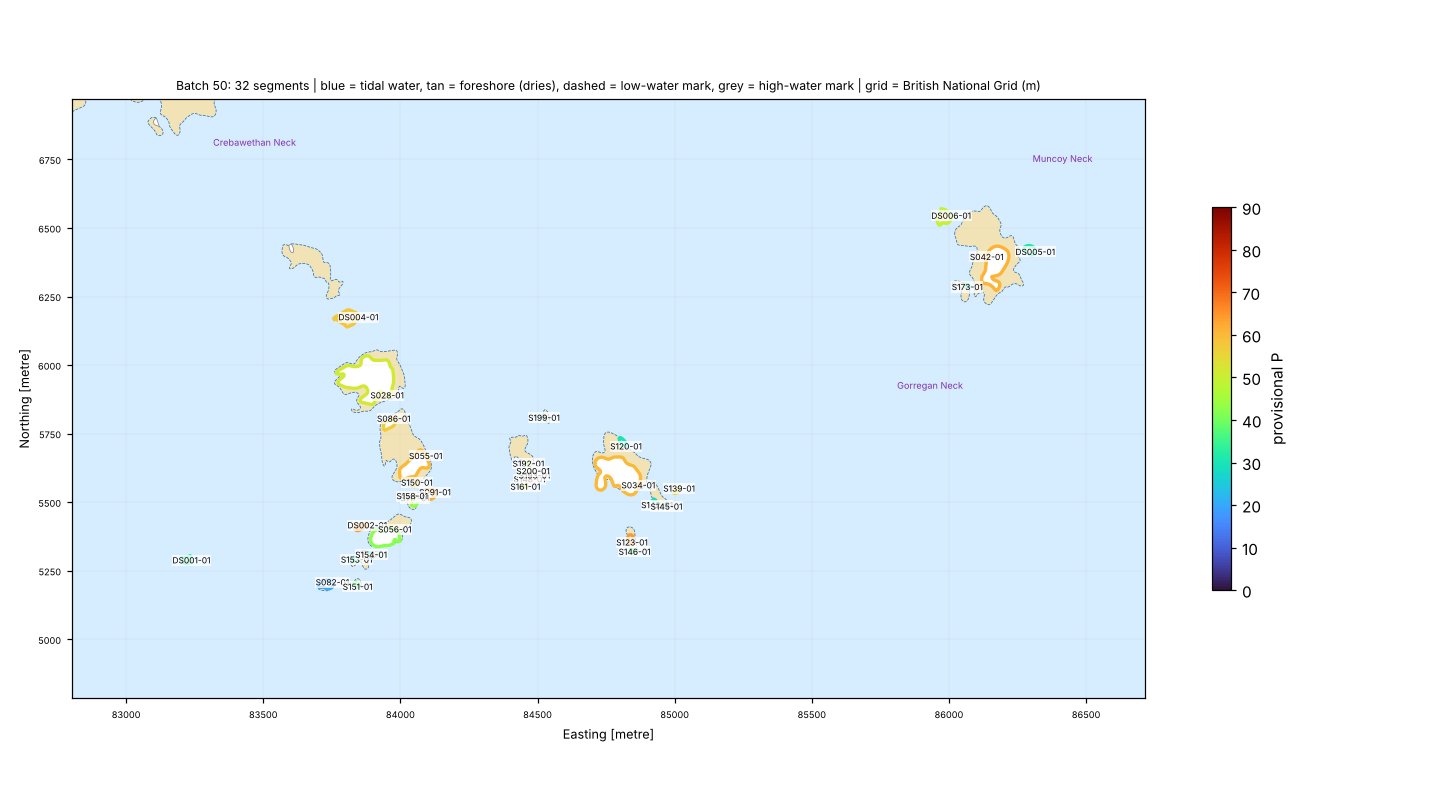

The file beside this chart, header and first rows:
seg_id, group, lat, lon, length_m, names_nearby, nearest_place, setting, aspect_open_deg, intertidal_width_m, maxdepth_150m, maxdepth_300m, maxdepth_1000m, dist_to_5m, dist_to_10m, dist_to_20m, eusm_substrate_100m, eusm_substrate_300m, eusm_substrate_1000m, eusm_nearest_substrate, eusm_nearest_dist_m, eusm_nearest_biozone, eusm_nearest_energy, dist_to_mapped_rock_m
DS001-01, DRY-SCILLY, 49.86, -6.409, 106.4, Gilstone [Other Coastal Landform, 14 m];…, St Agnes (Village, 5.5 km), open coast, 230.0, 0.0, 14.6, 42.5, 76.6, 40.1, 40.1, 174.9, Rock or other hard substrata, Rock or other hard substrata, Coarse substrate, Rock or other hard substrata, 1.0, Infralittoral, High energy, 1.0
DS002-01, DRY-SCILLY, 49.87, -6.401, 116.6, Daisy [Other Coastal Landform, 71 m]; Bl…, St Agnes (Village, 4.9 km), open coast, 265.0, 0.0, 10.4, 38.0, 76.6, 29.7, 29.7, 260.8, Rock or other hard substrata, Rock or other hard substrata, Rock or other hard substrata, Rock or other hard substrata, 0.0, Infralittoral, Low energy, 0.0
DS004-01, DRY-SCILLY, 49.87, -6.402, 234.2, Silver Carn [Other Coastal Landform, 44 …, St Agnes (Village, 4.6 km), open coast, 285.0, 0.0, 2.8, 12.4, 48.7, 161.7, 214.4, 418.6, Seabed, Rock or other hard substrata, Rock or other hard substrata, Rock or other hard substrata, 6.0, Infralittoral, High energy, 6.0
DS005-01, DRY-SCILLY, 49.88, -6.368, 121.1, Flat Carn [Other Coastal Landform, 22 m]…, St Agnes (Village, 2.4 km), open coast, 171.0, 0.0, 15.1, 40.8, 70.8, 108.1, 108.1, 153.6, Rock or other hard substrata, Rock or other hard substrata, Coarse substrate, Rock or other hard substrata, 0.0, Infralittoral, High energy, 0.0
DS006-01, DRY-SCILLY, 49.88, -6.372, 179.5, Great Menbean [Other Coastal Landform, 1…, St Agnes (Village, 2.5 km), open coast, 246.0, 0.0, 2.5, 28.0, 69.1, 158.5, 158.5, 158.5, Rock or other hard substrata, Rock or other hard substrata, Rock or other hard substrata, Rock or other hard substrata, 32.0, Infralittoral, Low energy, 32.0
S028-01, SCILLY, 49.87, -6.4, 765.7, Rosevear Neck [Channel, 64 m]; Rosevear …, St Agnes (Village, 4.6 km), open coast, 178.0, 17.0, 1.7, 10.1, 71.8, 201.7, 292.7, 499.5, , Rock or other hard substrata, Rock or other hard substrata, Rock or other hard substrata, 37.0, Infralittoral, Low energy, 37.0
S034-01, SCILLY, 49.87, -6.387, 607.1, Carn Captain [Other Coastal Landform, 62…, St Agnes (Village, 4.0 km), open coast, 135.0, 16.0, 13.7, 57.3, 76.2, 146.1, 146.1, 220.8, , Rock or other hard substrata, Coarse substrate, Rock or other hard substrata, 65.0, Infralittoral, Low energy, 65.0
S042-01, SCILLY, 49.88, -6.37, 456.3, Melledgan [Other Coastal Landform, 7 m];…, St Agnes (Village, 2.5 km), open coast, 277.0, 38.0, 7.1, 30.1, 70.4, 113.6, 163.1, 204.4, , Rock or other hard substrata, Rock or other hard substrata, Rock or other hard substrata, 79.0, Infralittoral, Low energy, 79.0
S055-01, SCILLY, 49.87, -6.398, 334.5, Rosevean [Other Coastal Landform, 83 m];…, St Agnes (Village, 4.6 km), open coast, 102.0, 9.0, 10.1, 31.4, 74.7, 114.0, 114.0, 254.3, Rock or other hard substrata, Rock or other hard substrata, Rock or other hard substrata, Rock or other hard substrata, 0.0, Infralittoral, High energy, 0.0
S056-01, SCILLY, 49.87, -6.399, 316.9, Daisy [Other Coastal Landform, 32 m]; Vi…, St Agnes (Village, 4.8 km), open coast, 67.0, 28.0, 10.4, 56.3, 77.0, 121.7, 121.7, 179.6, , Rock or other hard substrata, Rock or other hard substrata, Sand, 62.0, Infralittoral, Low energy, 62.0
S082-01, SCILLY, 49.86, -6.402, 146.6, Pednathise Head [Other Coastal Landform,…, St Agnes (Village, 5.1 km), open coast, 161.0, 16.0, 31.3, 69.1, 77.9, 64.3, 64.3, 146.2, , , Rock or other hard substrata, Rock or other hard substrata, 11.0, Infralittoral, High energy, 11.0
S086-01, SCILLY, 49.87, -6.4, 137.6, Rosevear Neck [Channel, 51 m]; Rosevean …, St Agnes (Village, 4.6 km), open coast, 250.0, 15.0, 1.1, 12.4, 72.1, 220.3, 256.9, 449.8, Rock or other hard substrata, Rock or other hard substrata, Rock or other hard substrata, Rock or other hard substrata, 48.0, Infralittoral, Low energy, 48.0
S091-01, SCILLY, 49.87, -6.397, 133.6, Rosevean Neck [Channel, 36 m]; Dry Splat…, St Agnes (Village, 4.6 km), open coast, 146.0, 7.0, 6.3, 48.7, 75.9, 93.8, 155.2, 155.2, Rock or other hard substrata, , Rock or other hard substrata, Rock or other hard substrata, 0.0, Infralittoral, Low energy, 0.0
S117-01, SCILLY, 49.87, -6.398, 97.9, Dry Splat [Other Coastal Landform, 11 m]…, St Agnes (Village, 4.7 km), semi-enclosed bay / estuary mouth, 137.0, 16.0, 0.3, 47.0, 75.9, 163.1, 209.8, 209.8, , , Seabed, Rock or other hard substrata, 55.0, Infralittoral, Low energy, 55.0
S120-01, SCILLY, 49.87, -6.388, 92.2, Carn Lawrence [Other Coastal Landform, 1…, St Agnes (Village, 4.0 km), open coast, 77.0, 0.0, 2.9, 38.8, 75.6, 209.3, 218.1, 282.9, , , Coarse substrate, Rock or other hard substrata, 0.0, Infralittoral, Low energy, 0.0
S123-01, SCILLY, 49.87, -6.387, 89.8, Trenemene [Other Coastal Landform, 12 m]…, St Agnes (Village, 4.2 km), open coast, 125.0, 13.0, 67.8, 70.7, 77.4, 51.7, 51.7, 51.7, Rock or other hard substrata, Coarse substrate, Coarse substrate, Rock or other hard substrata, 10.0, Shallow circalittoral, High energy, 10.0
S139-01, SCILLY, 49.87, -6.385, 69.0, Carn Ithen [Other Coastal Landform, 87 m…, St Agnes (Village, 3.9 km), open coast, 136.0, 19.0, 36.9, 58.3, 76.2, 24.1, 24.1, 98.3, Rock or other hard substrata, Rock or other hard substrata, Rock or other hard substrata, Rock or other hard substrata, 19.0, Infralittoral, Low energy, 19.0
S142-01, SCILLY, 49.87, -6.386, 65.8, Carn Ithen [Other Coastal Landform, 45 m…, St Agnes (Village, 4.0 km), open coast, 168.0, 14.0, 13.7, 68.6, 76.8, 93.4, 93.4, 160.3, , Rock or other hard substrata, Coarse substrate, Rock or other hard substrata, 58.0, Shallow circalittoral, Low energy, 58.0
S145-01, SCILLY, 49.87, -6.386, 64.0, Carn Ithen [Other Coastal Landform, 64 m…, St Agnes (Village, 4.0 km), open coast, 157.0, 13.0, 36.9, 68.6, 76.8, 78.7, 78.7, 139.5, , Rock or other hard substrata, Coarse substrate, Rock or other hard substrata, 66.0, Shallow circalittoral, Low energy, 66.0
S146-01, SCILLY, 49.87, -6.387, 60.8, Trenemene [Other Coastal Landform, 47 m]…, St Agnes (Village, 4.2 km), open coast, 169.0, 6.0, 68.6, 71.0, 77.4, 74.5, 74.5, 74.5, Rock or other hard substrata, Coarse substrate, Coarse substrate, Rock or other hard substrata, 0.0, Shallow circalittoral, High energy, 0.0
S148-01, SCILLY, 49.87, -6.393, 58.8, Rags [Other Coastal Landform, 117 m]; Sh…, St Agnes (Village, 4.3 km), open coast, 179.0, 8.0, 38.0, 48.7, 76.0, 107.9, 107.9, 117.9, Rock or other hard substrata, , Rock or other hard substrata, Rock or other hard substrata, 17.0, Infralittoral, High energy, 17.0
S150-01, SCILLY, 49.87, -6.398, 57.6, Rosevean Neck [Channel, 47 m]; Dry Splat…, St Agnes (Village, 4.7 km), open coast, 177.0, 7.0, 6.3, 47.0, 75.5, 137.5, 205.3, 218.7, Rock or other hard substrata, Rock or other hard substrata, Rock or other hard substrata, Rock or other hard substrata, 41.0, Infralittoral, High energy, 41.0
S151-01, SCILLY, 49.86, -6.401, 57.3, Pednathise Head [Other Coastal Landform,…, St Agnes (Village, 5.1 km), open coast, 189.0, 3.0, 38.0, 70.4, 78.1, 43.3, 43.3, 43.3, Rock or other hard substrata, Coarse substrate, Coarse substrate, Rock or other hard substrata, 23.0, Shallow circalittoral, High energy, 23.0
S153-01, SCILLY, 49.86, -6.401, 56.7, Pednathise Head [Other Coastal Landform,…, St Agnes (Village, 5.0 km), open coast, 182.0, 3.0, 31.3, 65.0, 77.5, 39.7, 39.7, 141.3, Rock or other hard substrata, Rock or other hard substrata, Rock or other hard substrata, Rock or other hard substrata, 4.0, Infralittoral, Low energy, 4.0
S154-01, SCILLY, 49.86, -6.4, 55.8, Daisy [Other Coastal Landform, 104 m]; B…, St Agnes (Village, 4.9 km), open coast, 170.0, 7.0, 16.9, 65.0, 77.5, 72.2, 72.2, 161.0, , Rock or other hard substrata, , Rock or other hard substrata, 31.0, Infralittoral, Low energy, 31.0
S158-01, SCILLY, 49.87, -6.398, 51.9, Dry Splat [Other Coastal Landform, 9 m];…, St Agnes (Village, 4.7 km), open coast, 269.0, 9.0, 0.3, 47.0, 75.9, 167.1, 212.1, 212.1, , Rock or other hard substrata, Rock or other hard substrata, Rock or other hard substrata, 59.0, Infralittoral, Low energy, 59.0
S161-01, SCILLY, 49.87, -6.393, 48.7, Rags [Other Coastal Landform, 141 m]; Br…, St Agnes (Village, 4.3 km), open coast, 178.0, 6.0, 38.0, 48.7, 76.2, 99.0, 99.0, 99.0, Rock or other hard substrata, Rock or other hard substrata, Coarse substrate, Rock or other hard substrata, 19.0, Infralittoral, High energy, 19.0
S173-01, SCILLY, 49.87, -6.371, 35.0, Melledgan Head [Other Coastal Landform, …, St Agnes (Village, 2.6 km), open coast, 200.0, 6.0, 29.0, 31.7, 71.2, 38.7, 100.7, 143.7, Rock or other hard substrata, Rock or other hard substrata, Coarse substrate, Rock or other hard substrata, 58.0, Infralittoral, No energy information, 58.0
S192-01, SCILLY, 49.87, -6.393, 24.3, Rags [Other Coastal Landform, 61 m]; Sho…, St Agnes (Village, 4.3 km), open coast, 204.0, 9.0, 19.0, 47.3, 75.7, 120.7, 120.7, 175.2, Rock or other hard substrata, Rock or other hard substrata, Coarse substrate, Rock or other hard substrata, 52.0, Infralittoral, High energy, 52.0
S193-01, SCILLY, 49.87, -6.392, 24.2, Rags [Other Coastal Landform, 109 m]; Sh…, St Agnes (Village, 4.3 km), open coast, 281.0, 3.0, 38.0, 48.7, 76.0, 82.5, 82.5, 146.6, , Rock or other hard substrata, Rock or other hard substrata, Rock or other hard substrata, 1.0, Infralittoral, High energy, 1.0
S199-01, SCILLY, 49.87, -6.392, 17.0, Inner Rags [Other Coastal Landform, 4 m]…, St Agnes (Village, 4.1 km), open coast, 214.0, 0.0, 5.3, 19.0, 74.3, 136.8, 196.6, 347.3, , , Coarse substrate, Rock or other hard substrata, 20.0, Infralittoral, Low energy, 20.0
S200-01, SCILLY, 49.87, -6.392, 15.4, Rags [Other Coastal Landform, 93 m]; Sho…, St Agnes (Village, 4.3 km), open coast, 126.0, 0.0, 19.0, 48.7, 75.8, 95.2, 95.2, 156.7, Rock or other hard substrata, , Coarse substrate, Rock or other hard substrata, 17.0, Infralittoral, High energy, 17.0
